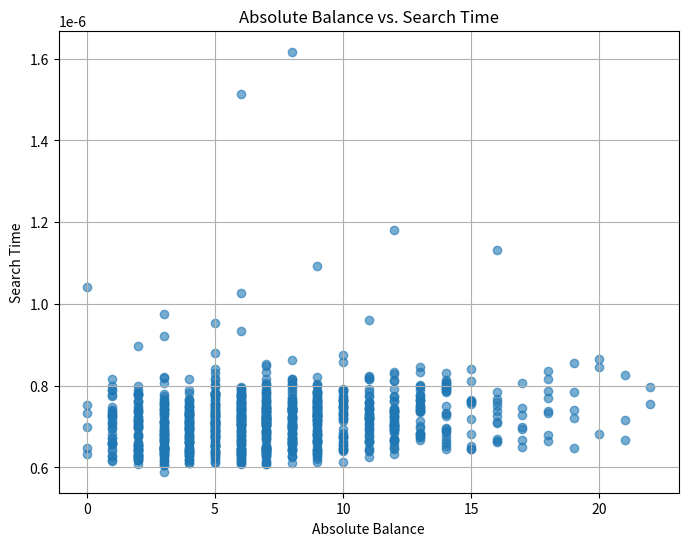

Reproduce this figure in Python.
#Exercise 1 (Complete)

import random
import time
import matplotlib.pyplot as plt
# Used chat gpt for some functions 
class Node:
    # Constructor \
    def __init__(self, key):
        self.key = key
        self.left = None
        self.right = None
        self.height = 1  #Initializes height to 1
 
#insert function
def insert(node, key):
    # If the tree is empty then return a new node
    if node is None:
        return Node(key)
 
    #Uses recursion
    if key < node.key:
        node.left = insert(node.left, key)
    elif key > node.key:
        node.right = insert(node.right, key)
    else:
        return node
 
    # Update the height of the current node
    node.height = 1 + max(get_height(node.left), get_height(node.right))
 
    return node
 
#Search function
def search(root, key):
    #Checks case that root is null or key is present at root
    if root is None or root.key == key:
        return root
 
    #Key is greater than the root value
    if root.key < key:
        return search(root.right, key)
 
    #Key is less than the root value
    return search(root.left, key)
 
#gets the height of a node. 
def get_height(node):
    if node is None:
        return 0
    return node.height
 
#Calculates the height. 
def get_balance(node):
    if node is None:
        return 0
    return get_height(node.right) - get_height(node.left)

#Used chatgpt to generate search tasks.  
#Function to generate random search tasks
def generate_search_tasks():
    tasks = []
    integers = list(range(1, 1001))  # First 1000 integers
    for _ in range(1000):
        random.shuffle(integers)
        tasks.append(integers.copy())
    return tasks
 
# Function to measure performance for each search task
def measure_performance(tasks):
    results = []
    for task in tasks:
        root = None
        for key in task:
            root = insert(root, key)
        
        search_times = []
        for key in task:
            start_time = time.time()
            search(root, key)
            end_time = time.time()
            search_times.append(end_time - start_time)
        
        avg_search_time = sum(search_times) / len(search_times)
        max_balance = max(abs(get_balance(root.left)), abs(get_balance(root.right)))
        results.append((max_balance, avg_search_time))
    
    return results
 
# Main function
if __name__ == "__main__":
    tasks = generate_search_tasks()
    results = measure_performance(tasks)
    
    # Extracting data for scatter plot
    abs_balances = [result[0] for result in results]
    search_times = [result[1] for result in results]
    
    # Scatter plot
    plt.figure(figsize=(8, 6))
    plt.scatter(abs_balances, search_times, alpha=0.6)
    plt.xlabel('Absolute Balance')
    plt.ylabel('Search Time')
    plt.title('Absolute Balance vs. Search Time')
    plt.grid(True)
    plt.show()
